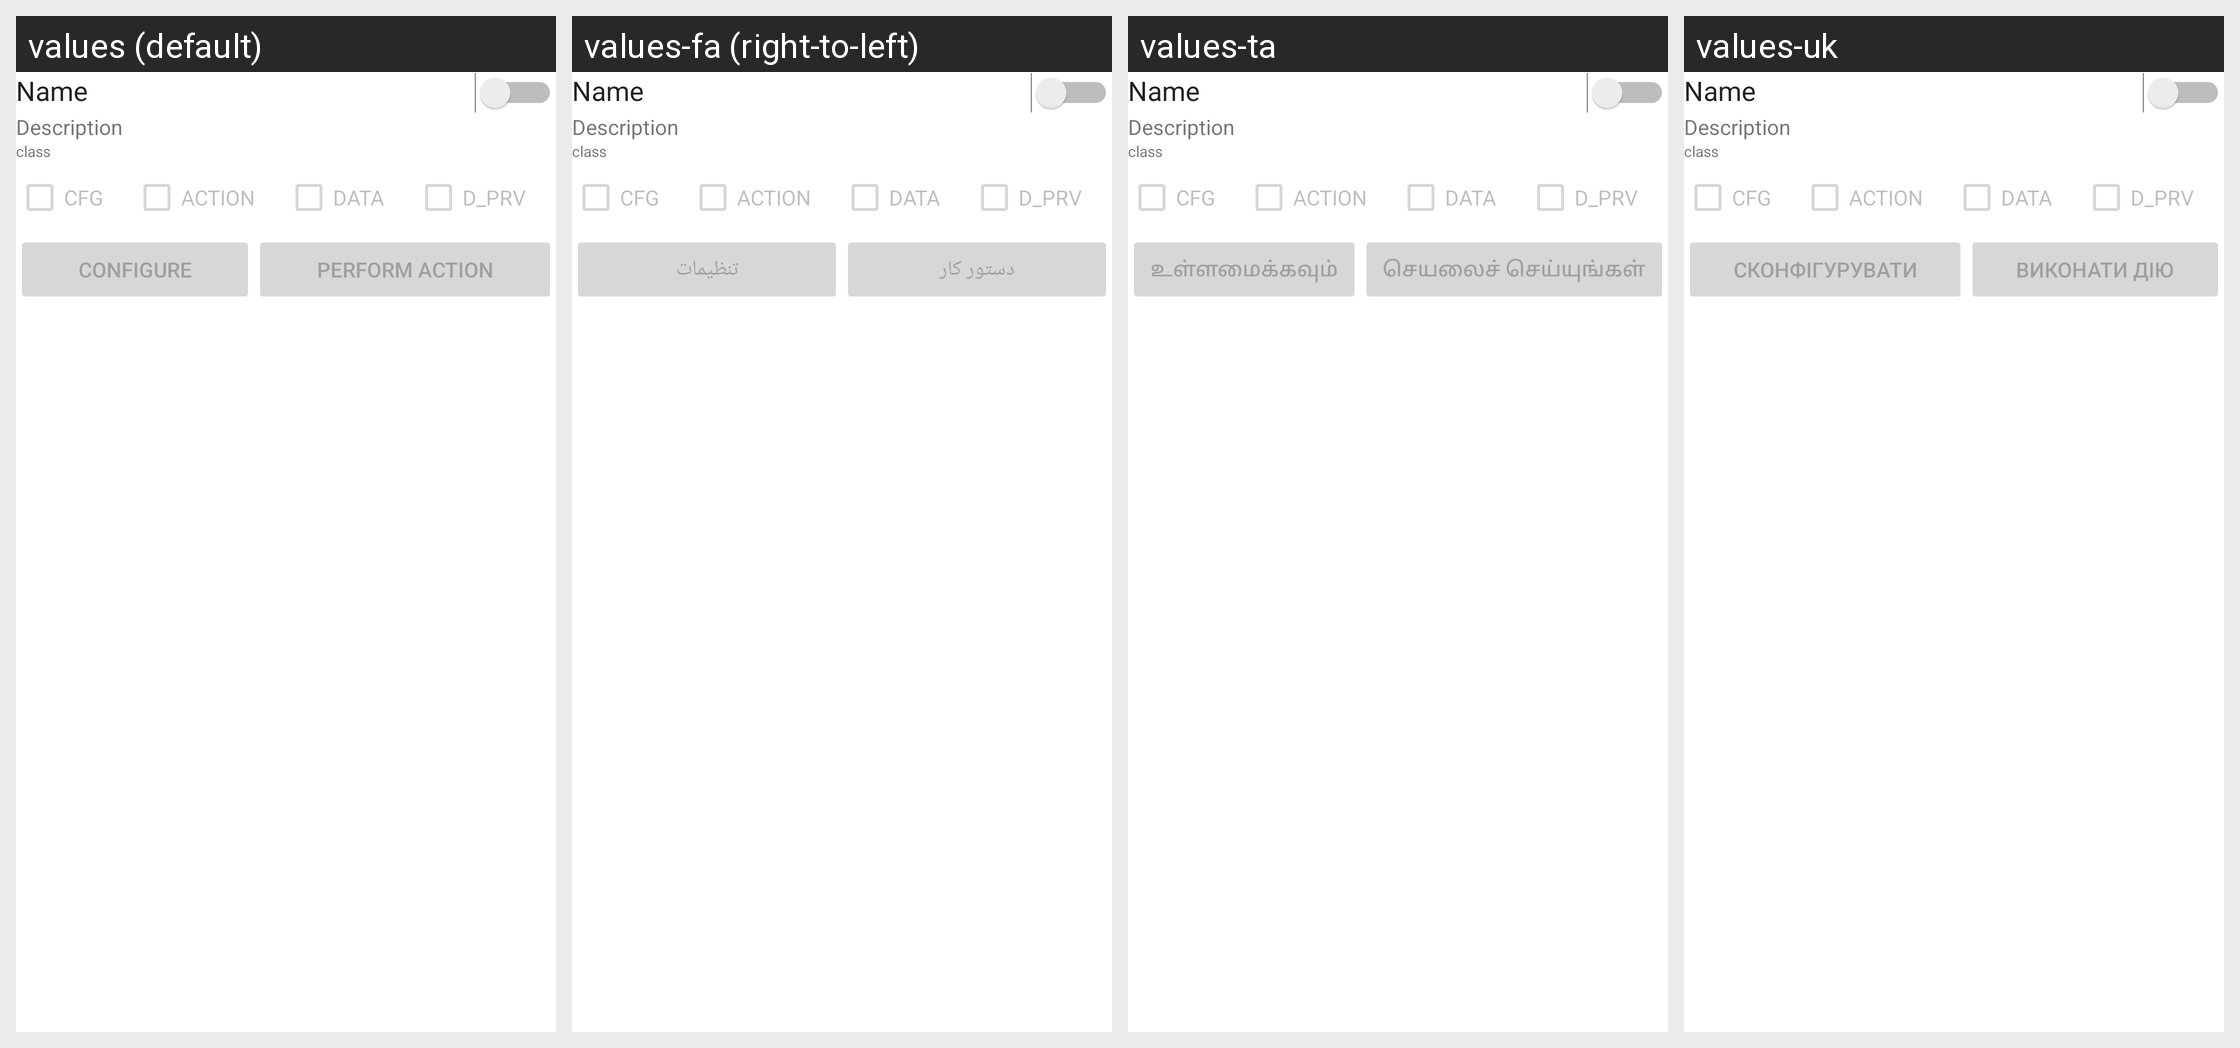

The same Android screen rendered under several of its app's locales, left to right. List the strings drawn on it with the default value and each locale's translation.
Android screen res/layout/plugininfo.xml rendered under 4 locales, left to right: values (default), values-fa (right-to-left), values-ta, values-uk. Device: Nexus 5 (rendered at 1080×1920; each locale shown at half size, 540×960, under a caption strip naming it); theme Theme.MaterialComponents.DayNight.NoActionBar.
Other locales in the repository, not shown: values-ca, values-cs, values-de, values-es, values-et, values-fi, values-fr, values-hu, values-it, values-iw, values-ko, values-lt, values-nl, values-pl, values-pt, values-pt-rPT, values-ru, values-sl, values-sq, values-sv, values-zh-rCN.
Strings drawn on this screen, with the default value and each locale's value (text and hints the layout hard-codes, and strings that could not be matched under every locale, appear in the picture but are not listed):

configure
  values: Configure
  values-fa: تنظیمات
  values-ta: உள்ளமைக்கவும்
  values-uk: Сконфігурувати

perform_action
  values: Perform action
  values-fa: دستور کار
  values-ta: செயலைச் செய்யுங்கள்
  values-uk: Виконати дію
